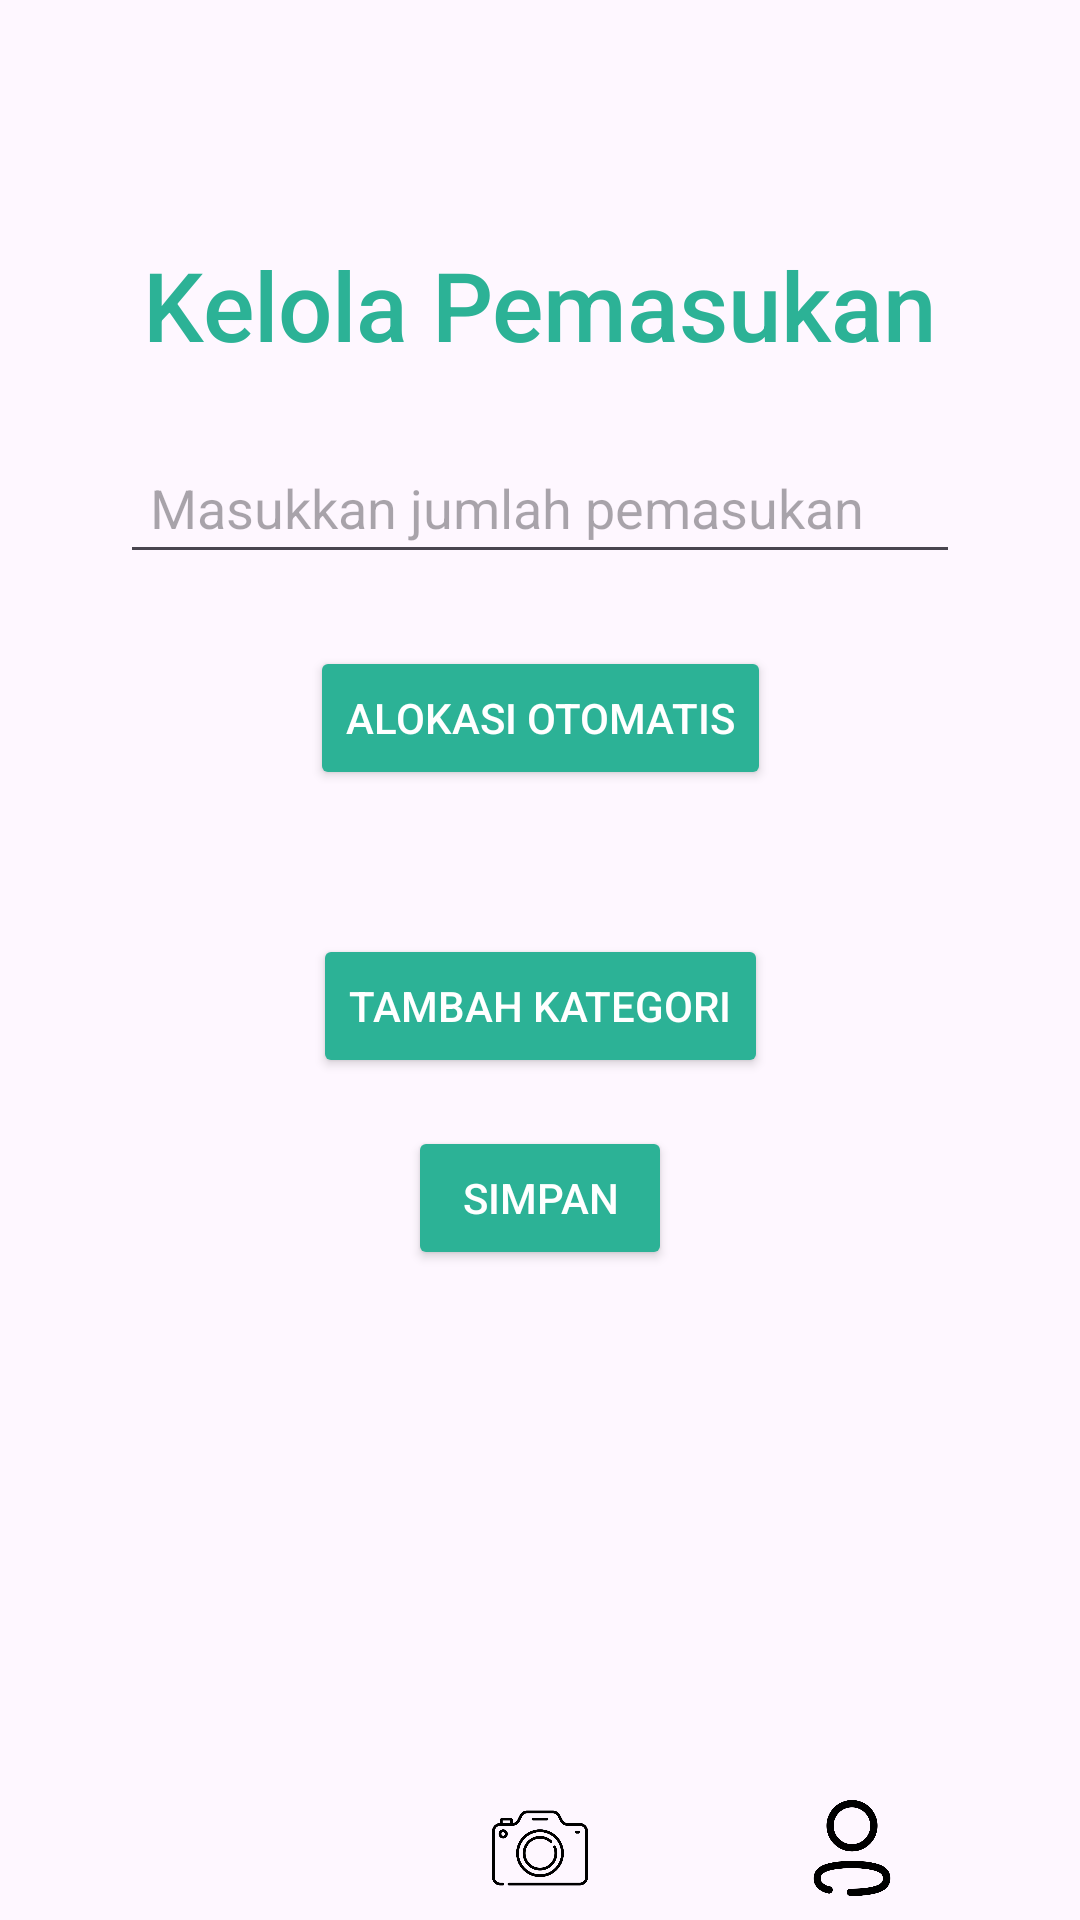

The Android layout XML behind this screen, and the referenced resources:
<!-- AndroidManifest.xml: application theme Theme.IMAGETOTEXTAPP -->
<!-- res/layout/activity_manage_moneyy.xml -->
<?xml version="1.0" encoding="utf-8"?>
<androidx.core.widget.NestedScrollView xmlns:android="http://schemas.android.com/apk/res/android"
    xmlns:app="http://schemas.android.com/apk/res-auto"
    xmlns:tools="http://schemas.android.com/tools"
    android:id="@+id/mainScrollView"
    android:layout_width="match_parent"
    android:layout_height="match_parent"
    android:fillViewport="true"
    tools:context=".ManageMoneyy">

    <androidx.constraintlayout.widget.ConstraintLayout
        android:id="@+id/main"
        android:layout_width="match_parent"
        android:layout_height="wrap_content">

        <TextView
            android:id="@+id/titleManageMoney"
            android:layout_width="wrap_content"
            android:layout_height="wrap_content"
            android:layout_marginTop="80dp"
            android:fontFamily="sans-serif-medium"
            android:text="Kelola Pemasukan"
            android:textColor="#2cb296"
            android:textSize="32sp"
            app:layout_constraintEnd_toEndOf="parent"
            app:layout_constraintStart_toStartOf="parent"
            app:layout_constraintTop_toTopOf="parent" />

        <EditText
            android:id="@+id/etIncome"
            android:layout_width="0dp"
            android:layout_height="wrap_content"
            android:layout_marginStart="40dp"
            android:layout_marginTop="24dp"
            android:layout_marginEnd="40dp"
            android:hint="Masukkan jumlah pemasukan"
            android:inputType="numberDecimal"
            android:padding="10dp"
            app:layout_constraintEnd_toEndOf="parent"
            app:layout_constraintStart_toStartOf="parent"
            app:layout_constraintTop_toBottomOf="@id/titleManageMoney" />

        <Button
            android:id="@+id/btnAutoAllocate"
            android:layout_width="wrap_content"
            android:layout_height="wrap_content"
            android:layout_marginTop="24dp"
            android:backgroundTint="#2cb296"
            android:text="Alokasi Otomatis"
            android:textColor="#fff"
            app:layout_constraintEnd_toEndOf="parent"
            app:layout_constraintStart_toStartOf="parent"
            app:layout_constraintTop_toBottomOf="@id/etIncome" />

        <ScrollView
            android:id="@+id/categoryScrollView"
            android:layout_width="0dp"
            android:layout_height="wrap_content"
            android:layout_marginStart="40dp"
            android:layout_marginTop="24dp"
            android:layout_marginEnd="40dp"
            app:layout_constraintEnd_toEndOf="parent"
            app:layout_constraintStart_toStartOf="parent"
            app:layout_constraintTop_toBottomOf="@id/btnAutoAllocate">

            <LinearLayout
                android:id="@+id/categoryContainer"
                android:layout_width="match_parent"
                android:layout_height="wrap_content"
                android:orientation="vertical" />
        </ScrollView>

        <Button
            android:id="@+id/btnAddCategory"
            android:layout_width="wrap_content"
            android:layout_height="wrap_content"
            android:layout_marginTop="24dp"
            android:layout_marginBottom="183dp"
            android:backgroundTint="#2cb296"
            android:text="Tambah Kategori"
            android:textColor="#fff"
            app:layout_constraintBottom_toBottomOf="parent"
            app:layout_constraintEnd_toEndOf="parent"
            app:layout_constraintStart_toStartOf="parent"
            app:layout_constraintTop_toBottomOf="@id/categoryScrollView"
            app:layout_constraintVertical_bias="0.0" />

        <Button
            android:id="@+id/btnSaveCategories"
            android:layout_width="wrap_content"
            android:layout_height="wrap_content"
            android:layout_marginTop="16dp"
            android:backgroundTint="#2cb296"
            android:onClick="onSaveCategoriesClicked"
            android:text="Simpan"
            android:textColor="#fff"
            app:layout_constraintTop_toBottomOf="@id/btnAddCategory"
            app:layout_constraintStart_toStartOf="parent"
            app:layout_constraintEnd_toEndOf="parent" />













        <LinearLayout
            android:id="@+id/navigation_layout"
            android:layout_width="match_parent"
            android:layout_height="wrap_content"
            android:gravity="center_vertical"
            android:orientation="horizontal"
            android:padding="8dp"
            app:layout_constraintBottom_toBottomOf="parent">

            <ImageView
                android:id="@+id/homeIcon"
                android:layout_width="32dp"
                android:layout_height="32dp"
                android:layout_gravity="start"
                android:layout_marginStart="16dp"
                android:layout_weight="1"
                android:src="@drawable/homeagreement" />

            <ImageView
                android:id="@+id/cameraIcon"
                android:layout_width="32dp"
                android:layout_height="32dp"
                android:layout_gravity="center"
                android:layout_weight="1"
                android:backgroundTint="#A4FF87"
                android:src="@drawable/camera" />

            <ImageView
                android:id="@+id/profileIcon"
                android:layout_width="32dp"
                android:layout_height="32dp"
                android:layout_gravity="end"
                android:layout_marginEnd="16dp"
                android:layout_weight="1"
                android:src="@drawable/profilecandidate" />
        </LinearLayout>

    </androidx.constraintlayout.widget.ConstraintLayout>
</androidx.core.widget.NestedScrollView>
<!-- resources referenced by this layout -->
<resources>
  <!-- drawable camera: png bitmap (drawable, 17445 bytes) -->
  <!-- drawable profilecandidate: png bitmap (drawable, 13764 bytes) -->
  <style name="Theme.IMAGETOTEXTAPP" parent="Base.Theme.IMAGETOTEXTAPP" />
  <style name="Base.Theme.IMAGETOTEXTAPP" parent="Theme.Material3.DayNight.NoActionBar">
          
          
      </style>
</resources>
